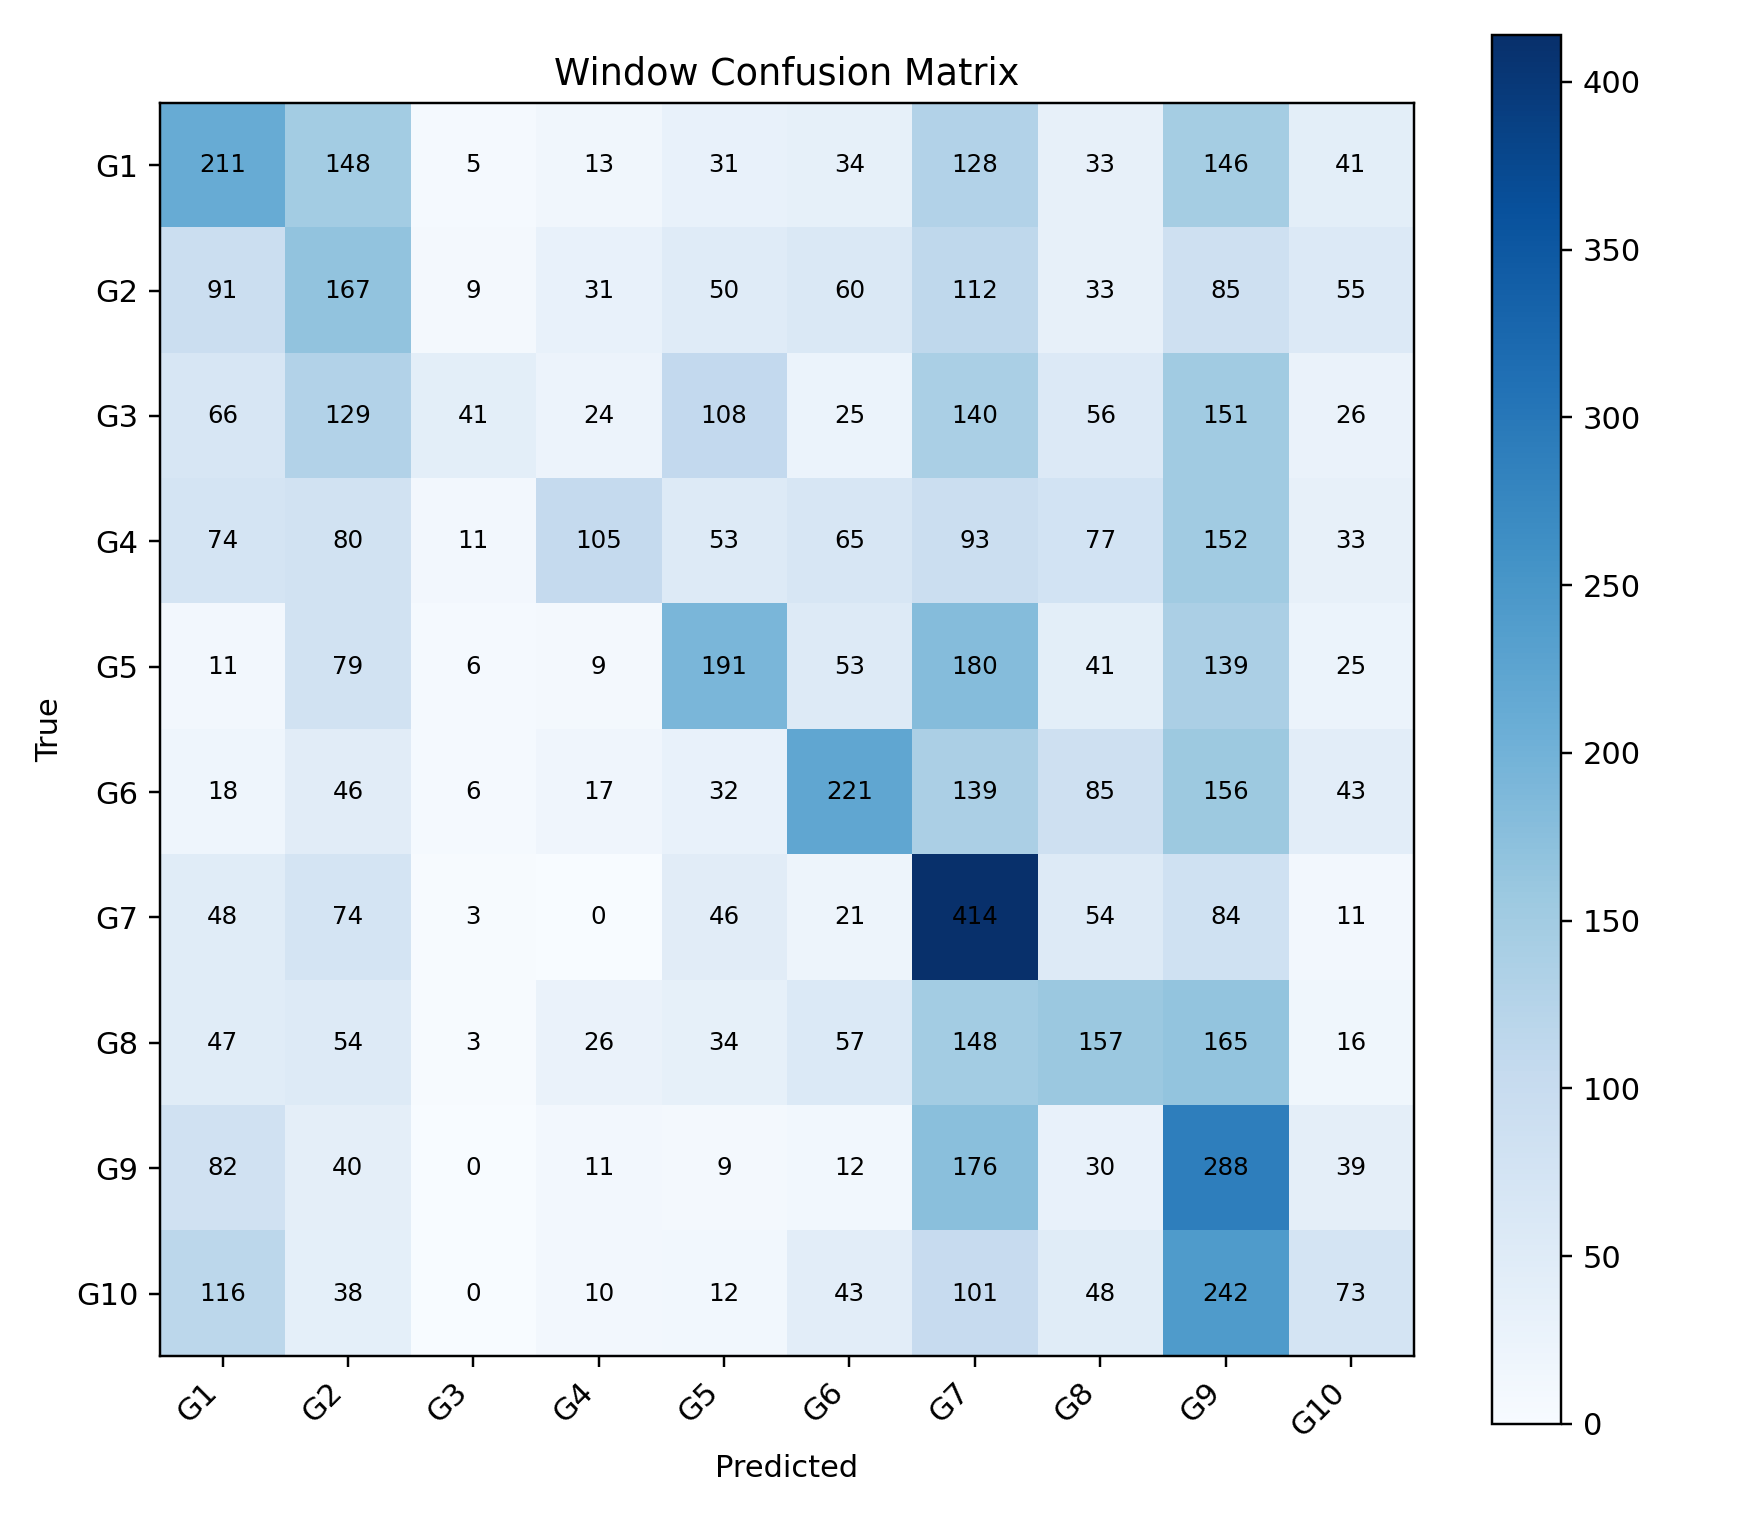

Data behind this chart, as committed beside it:
, G1, G2, G3, G4, G5, G6, G7, G8, G9, G10
G1, 211, 148, 5, 13, 31, 34, 128, 33, 146, 41
G2, 91, 167, 9, 31, 50, 60, 112, 33, 85, 55
G3, 66, 129, 41, 24, 108, 25, 140, 56, 151, 26
G4, 74, 80, 11, 105, 53, 65, 93, 77, 152, 33
G5, 11, 79, 6, 9, 191, 53, 180, 41, 139, 25
G6, 18, 46, 6, 17, 32, 221, 139, 85, 156, 43
G7, 48, 74, 3, 0, 46, 21, 414, 54, 84, 11
G8, 47, 54, 3, 26, 34, 57, 148, 157, 165, 16
G9, 82, 40, 0, 11, 9, 12, 176, 30, 288, 39
G10, 116, 38, 0, 10, 12, 43, 101, 48, 242, 73
